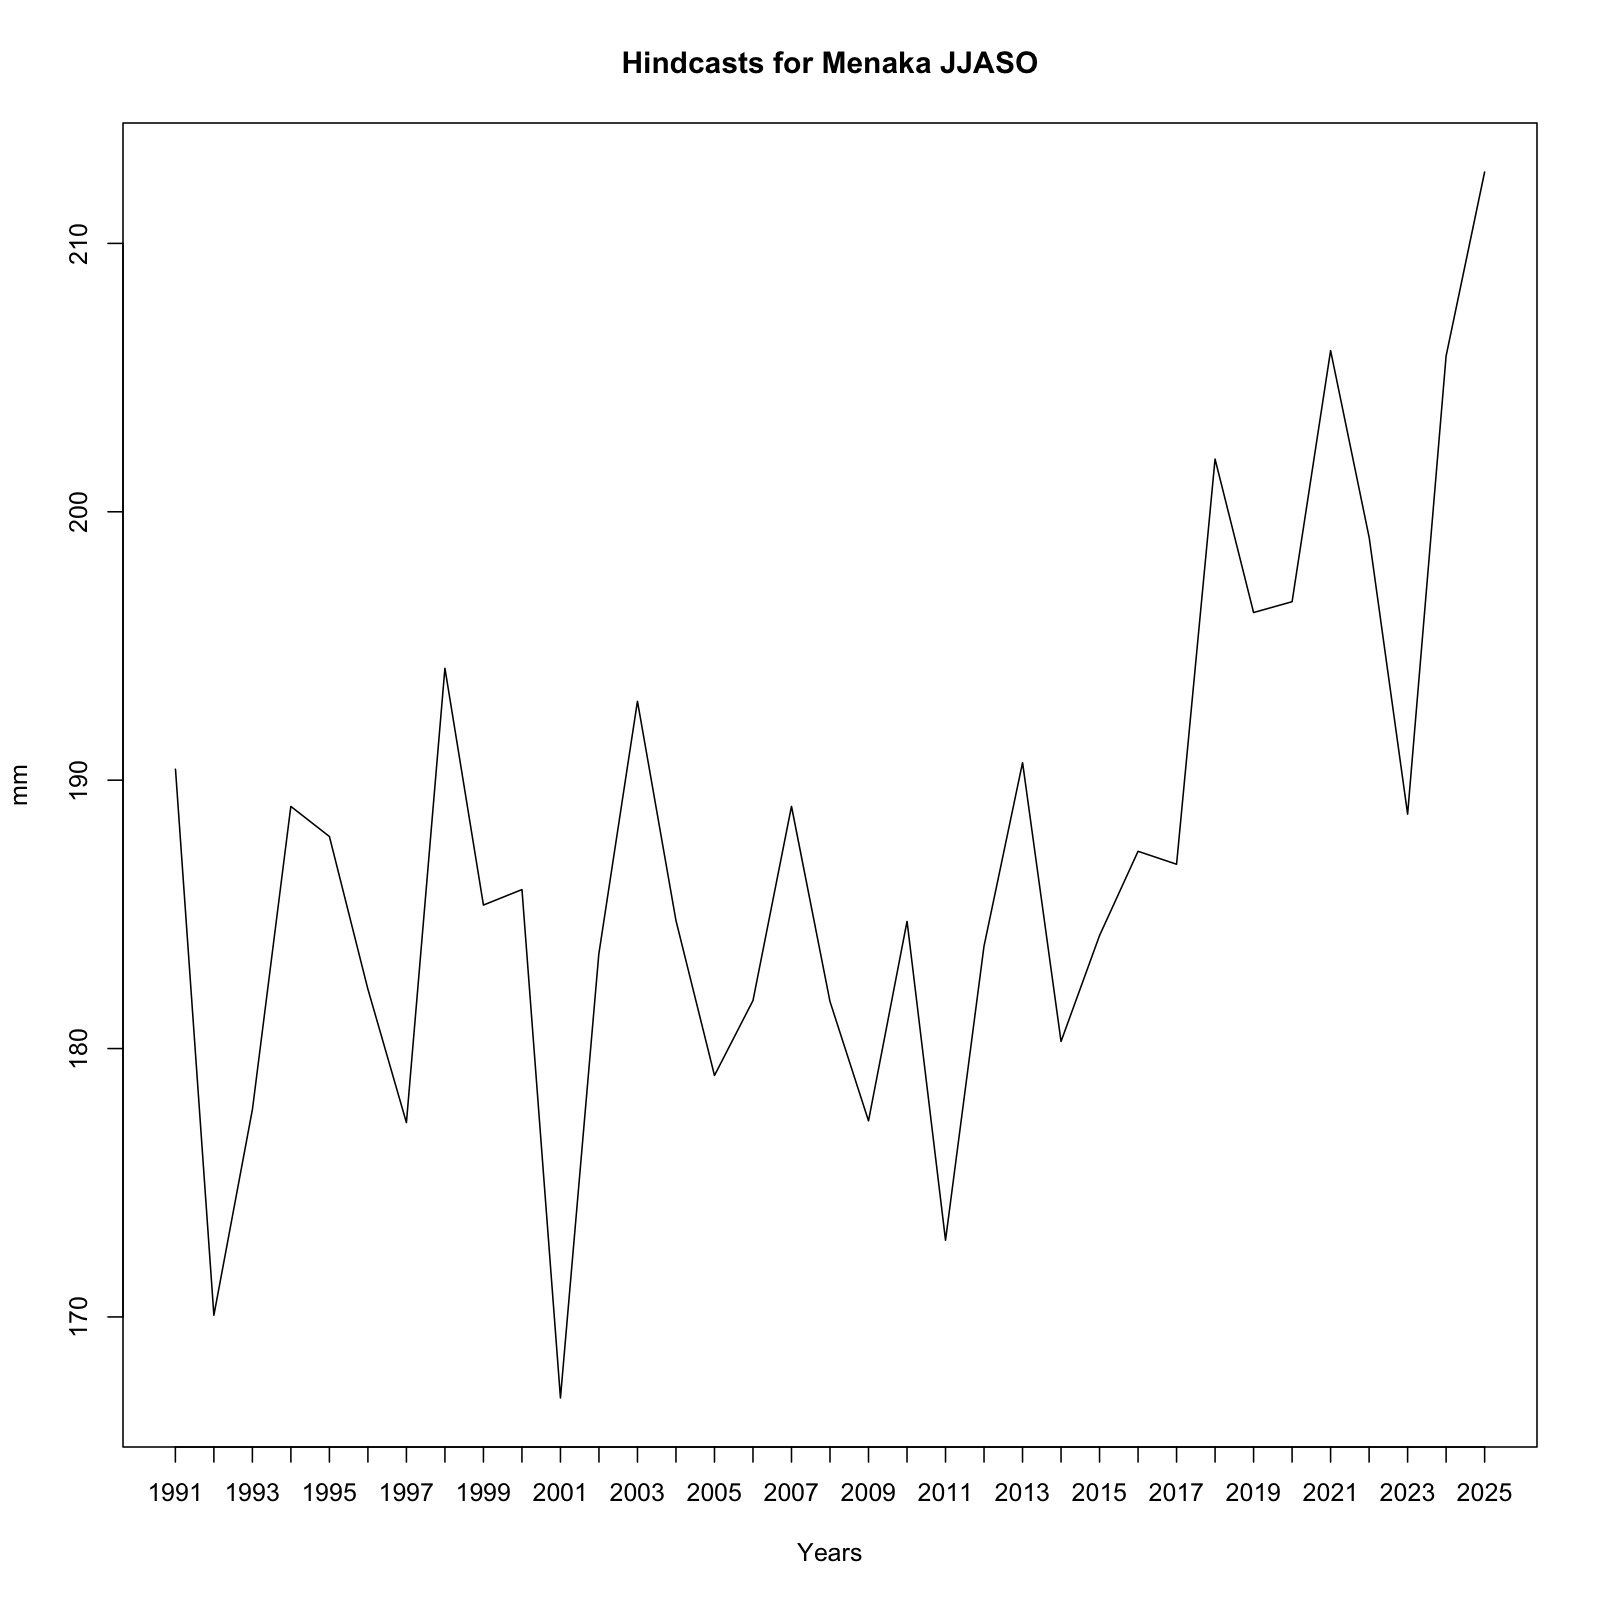

The data file committed next to this chart (first rows):
, x
1, 190.4
2, 170.1
3, 177.7
4, 189
5, 187.9
6, 182.2
7, 177.2
8, 194.2
9, 185.3
10, 185.9
11, 167
12, 183.6
13, 192.9
14, 184.8
15, 179
16, 181.8
17, 189
18, 181.7
19, 177.3
20, 184.7
21, 172.9
22, 183.8
23, 190.6
24, 180.3
25, 184.2
26, 187.3
27, 186.9
28, 202
29, 196.2
30, 196.6
31, 206
32, 199.1
33, 188.7
34, 205.8
35, 212.7
